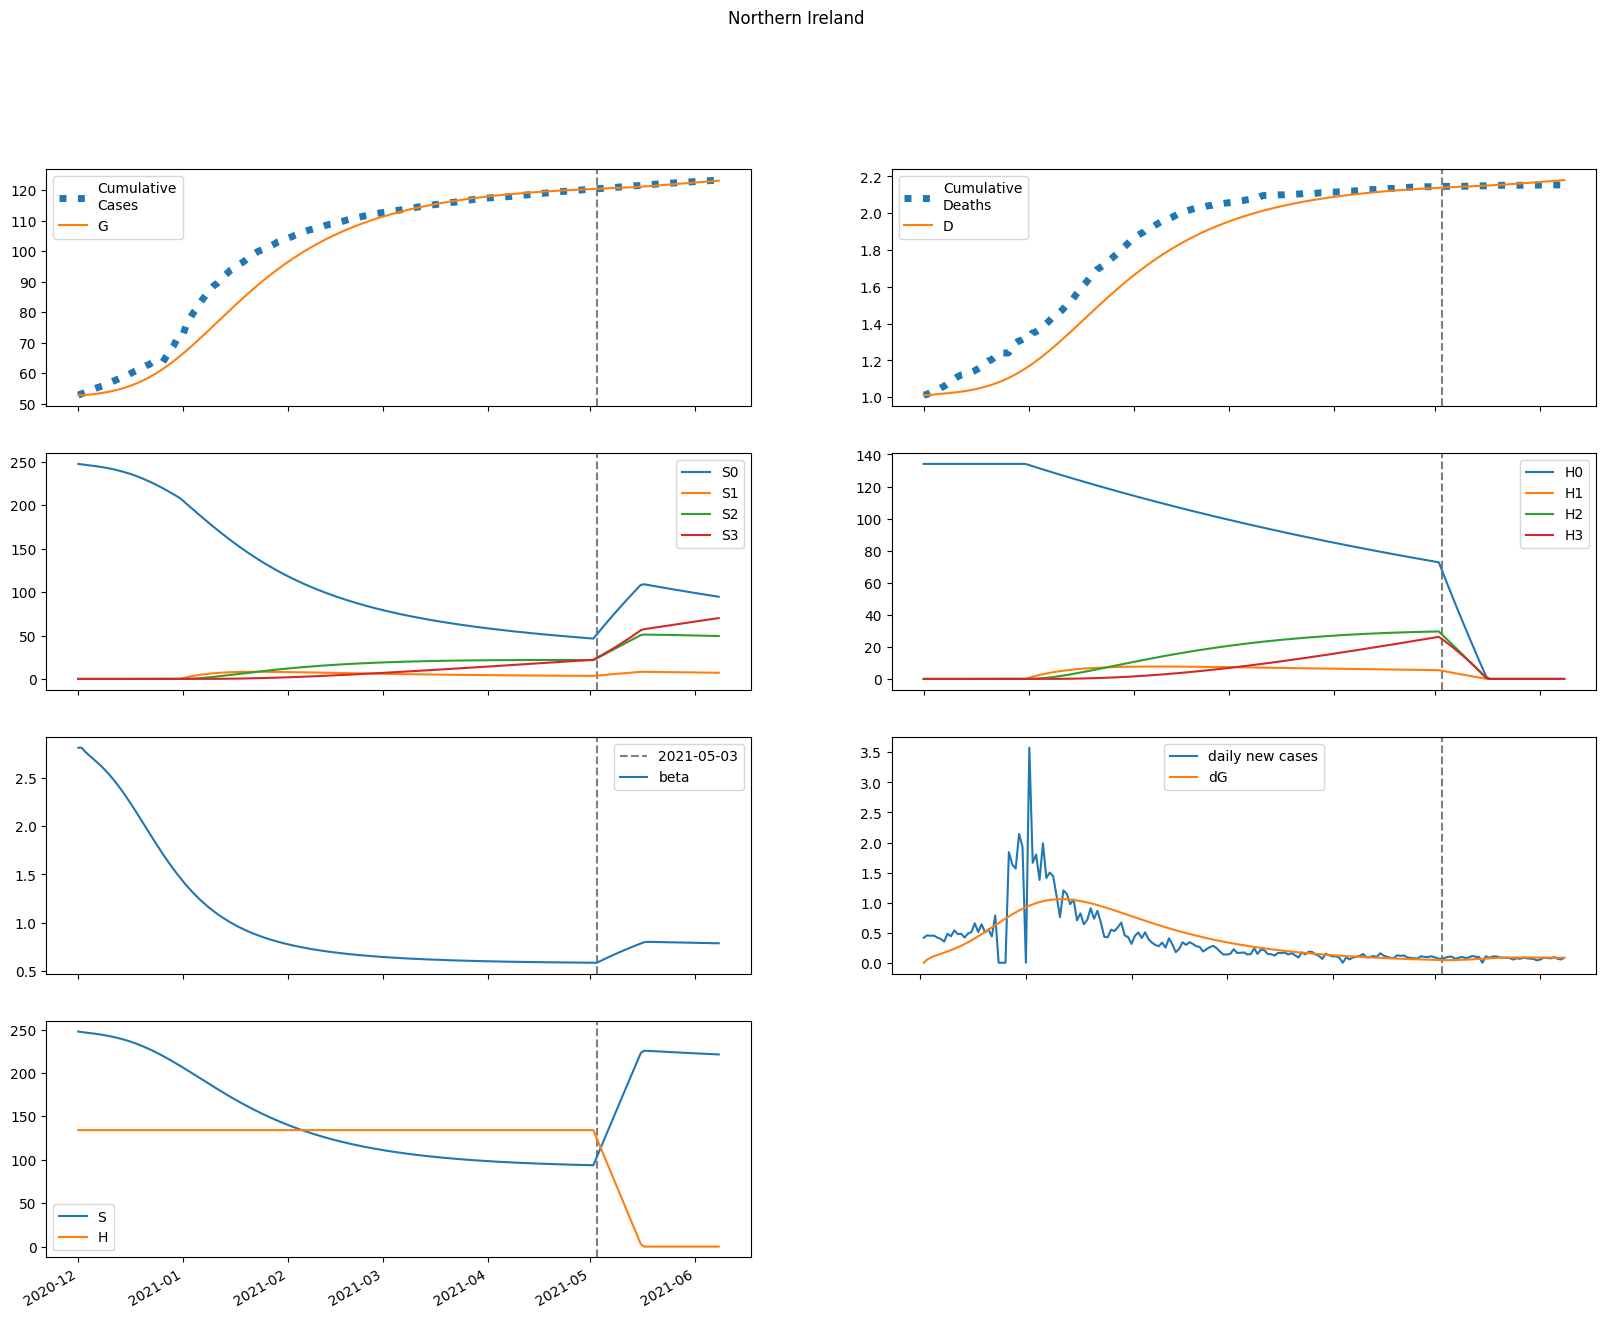

The data file committed next to this chart (first rows):
series, 2020-12-01, 2020-12-02, 2020-12-03, 2020-12-04, 2020-12-05, 2020-12-06, 2020-12-07, 2020-12-08, 2020-12-09, 2020-12-10, 2020-12-11, 2020-12-12, 2020-12-13, 2020-12-14, 2020-12-15, 2020-12-16, 2020-12-17, 2020-12-18, 2020-12-19, 2020-12-20, 2020-12-21, 2020-12-22, 2020-12-23
S, 247618, 247049, 246562, 246097, 245620, 245113, 244561, 243956, 243291, 242560, 241759, 240882, 239925, 238886, 237760, 236546, 235242, 233846, 232359, 230781, 229114, 227358, 225519
E, 0.0, 569.1, 939.9, 1213, 1442, 1655, 1869, 2093, 2331, 2586, 2859, 3153, 3466, 3798, 4148, 4515, 4898, 5294, 5701, 6115, 6535, 6956, 7376
I, 680.5, 513.6, 438.7, 415.6, 422.6, 448.4, 487.1, 535.5, 592.2, 656.2, 727.5, 805.9, 891.4, 984, 1084, 1191, 1304, 1424, 1550, 1682, 1819, 1960, 2104
A, 866, 831.3, 863.1, 936, 1037, 1161, 1303, 1465, 1645, 1846, 2068, 2312, 2580, 2873, 3192, 3538, 3913, 4316, 4749, 5210, 5701, 6220, 6766
IH, 0.0, 34.45, 43.52, 44.34, 43.58, 43.56, 44.85, 47.47, 51.25, 56.04, 61.72, 68.21, 75.49, 83.51, 92.28, 101.8, 112, 123, 134.6, 147, 159.9, 173.4, 187.4
IN, 132.4, 241.5, 298.7, 331.3, 353.6, 373.3, 394.6, 419.6, 449.7, 485.4, 527.3, 575.7, 630.7, 692.7, 761.7, 838, 921.5, 1012, 1111, 1216, 1328, 1447, 1573
D, 1011, 1011, 1012, 1014, 1016, 1018, 1019, 1021, 1023, 1025, 1027, 1030, 1032, 1035, 1039, 1042, 1046, 1051, 1056, 1061, 1067, 1073, 1080
R, 0.0, 58.05, 149.6, 256.6, 372.6, 496.3, 628.4, 770.6, 924.8, 1093, 1278, 1482, 1707, 1956, 2231, 2535, 2871, 3241, 3648, 4095, 4585, 5120, 5703
G, 52856, 52856, 52907, 52992, 53100, 53230, 53379, 53547, 53734, 53944, 54176, 54433, 54716, 55027, 55368, 55741, 56146, 56586, 57062, 57574, 58123, 58710, 59334
H, 134124, 134124, 134124, 134124, 134124, 134124, 134124, 134124, 134124, 134124, 134124, 134124, 134124, 134124, 134124, 134124, 134124, 134124, 134124, 134124, 134124, 134124, 134124
S0, 247618, 247049, 246562, 246097, 245620, 245113, 244561, 243956, 243291, 242560, 241759, 240882, 239925, 238886, 237760, 236546, 235242, 233846, 232359, 230781, 229114, 227358, 225519
E0, 0.0, 569.1, 939.9, 1213, 1442, 1655, 1869, 2093, 2331, 2586, 2859, 3153, 3466, 3798, 4148, 4515, 4898, 5294, 5701, 6115, 6535, 6956, 7376
I0, 680.5, 513.6, 438.7, 415.6, 422.6, 448.4, 487.1, 535.5, 592.2, 656.2, 727.5, 805.9, 891.4, 984, 1084, 1191, 1304, 1424, 1550, 1682, 1819, 1960, 2104
A0, 866, 831.3, 863.1, 936, 1037, 1161, 1303, 1465, 1645, 1846, 2068, 2312, 2580, 2873, 3192, 3538, 3913, 4316, 4749, 5210, 5701, 6220, 6766
IH0, 0.0, 34.45, 43.52, 44.34, 43.58, 43.56, 44.85, 47.47, 51.25, 56.04, 61.72, 68.21, 75.49, 83.51, 92.28, 101.8, 112, 123, 134.6, 147, 159.9, 173.4, 187.4
IN0, 132.4, 241.5, 298.7, 331.3, 353.6, 373.3, 394.6, 419.6, 449.7, 485.4, 527.3, 575.7, 630.7, 692.7, 761.7, 838, 921.5, 1012, 1111, 1216, 1328, 1447, 1573
D0, 1011, 1011, 1012, 1014, 1016, 1018, 1019, 1021, 1023, 1025, 1027, 1030, 1032, 1035, 1039, 1042, 1046, 1051, 1056, 1061, 1067, 1073, 1080
R0, 0.0, 58.05, 149.6, 256.6, 372.6, 496.3, 628.4, 770.6, 924.8, 1093, 1278, 1482, 1707, 1956, 2231, 2535, 2871, 3241, 3648, 4095, 4585, 5120, 5703
G0, 52856, 52856, 52907, 52992, 53100, 53230, 53379, 53547, 53734, 53944, 54176, 54433, 54716, 55027, 55368, 55741, 56146, 56586, 57062, 57574, 58123, 58710, 59334
H0, 134124, 134124, 134124, 134124, 134124, 134124, 134124, 134124, 134124, 134124, 134124, 134124, 134124, 134124, 134124, 134124, 134124, 134124, 134124, 134124, 134124, 134124, 134124
S1, 0.0, 0.0, 0.0, 0.0, 0.0, 0.0, 0.0, 0.0, 0.0, 0.0, 0.0, 0.0, 0.0, 0.0, 0.0, 0.0, 0.0, 0.0, 0.0, 0.0, 0.0, 0.0, 0.0
E1, 0.0, 0.0, 0.0, 0.0, 0.0, 0.0, 0.0, 0.0, 0.0, 0.0, 0.0, 0.0, 0.0, 0.0, 0.0, 0.0, 0.0, 0.0, 0.0, 0.0, 0.0, 0.0, 0.0
I1, 0.0, 0.0, 0.0, 0.0, 0.0, 0.0, 0.0, 0.0, 0.0, 0.0, 0.0, 0.0, 0.0, 0.0, 0.0, 0.0, 0.0, 0.0, 0.0, 0.0, 0.0, 0.0, 0.0
A1, 0.0, 0.0, 0.0, 0.0, 0.0, 0.0, 0.0, 0.0, 0.0, 0.0, 0.0, 0.0, 0.0, 0.0, 0.0, 0.0, 0.0, 0.0, 0.0, 0.0, 0.0, 0.0, 0.0
IH1, 0.0, 0.0, 0.0, 0.0, 0.0, 0.0, 0.0, 0.0, 0.0, 0.0, 0.0, 0.0, 0.0, 0.0, 0.0, 0.0, 0.0, 0.0, 0.0, 0.0, 0.0, 0.0, 0.0
IN1, 0.0, 0.0, 0.0, 0.0, 0.0, 0.0, 0.0, 0.0, 0.0, 0.0, 0.0, 0.0, 0.0, 0.0, 0.0, 0.0, 0.0, 0.0, 0.0, 0.0, 0.0, 0.0, 0.0
D1, 0.0, 0.0, 0.0, 0.0, 0.0, 0.0, 0.0, 0.0, 0.0, 0.0, 0.0, 0.0, 0.0, 0.0, 0.0, 0.0, 0.0, 0.0, 0.0, 0.0, 0.0, 0.0, 0.0
R1, 0.0, 0.0, 0.0, 0.0, 0.0, 0.0, 0.0, 0.0, 0.0, 0.0, 0.0, 0.0, 0.0, 0.0, 0.0, 0.0, 0.0, 0.0, 0.0, 0.0, 0.0, 0.0, 0.0
G1, 0.0, 0.0, 0.0, 0.0, 0.0, 0.0, 0.0, 0.0, 0.0, 0.0, 0.0, 0.0, 0.0, 0.0, 0.0, 0.0, 0.0, 0.0, 0.0, 0.0, 0.0, 0.0, 0.0
H1, 0.0, 0.0, 0.0, 0.0, 0.0, 0.0, 0.0, 0.0, 0.0, 0.0, 0.0, 0.0, 0.0, 0.0, 0.0, 0.0, 0.0, 0.0, 0.0, 0.0, 0.0, 0.0, 0.0
S2, 0.0, 0.0, 0.0, 0.0, 0.0, 0.0, 0.0, 0.0, 0.0, 0.0, 0.0, 0.0, 0.0, 0.0, 0.0, 0.0, 0.0, 0.0, 0.0, 0.0, 0.0, 0.0, 0.0
E2, 0.0, 0.0, 0.0, 0.0, 0.0, 0.0, 0.0, 0.0, 0.0, 0.0, 0.0, 0.0, 0.0, 0.0, 0.0, 0.0, 0.0, 0.0, 0.0, 0.0, 0.0, 0.0, 0.0
I2, 0.0, 0.0, 0.0, 0.0, 0.0, 0.0, 0.0, 0.0, 0.0, 0.0, 0.0, 0.0, 0.0, 0.0, 0.0, 0.0, 0.0, 0.0, 0.0, 0.0, 0.0, 0.0, 0.0
A2, 0.0, 0.0, 0.0, 0.0, 0.0, 0.0, 0.0, 0.0, 0.0, 0.0, 0.0, 0.0, 0.0, 0.0, 0.0, 0.0, 0.0, 0.0, 0.0, 0.0, 0.0, 0.0, 0.0
IH2, 0.0, 0.0, 0.0, 0.0, 0.0, 0.0, 0.0, 0.0, 0.0, 0.0, 0.0, 0.0, 0.0, 0.0, 0.0, 0.0, 0.0, 0.0, 0.0, 0.0, 0.0, 0.0, 0.0
IN2, 0.0, 0.0, 0.0, 0.0, 0.0, 0.0, 0.0, 0.0, 0.0, 0.0, 0.0, 0.0, 0.0, 0.0, 0.0, 0.0, 0.0, 0.0, 0.0, 0.0, 0.0, 0.0, 0.0
D2, 0.0, 0.0, 0.0, 0.0, 0.0, 0.0, 0.0, 0.0, 0.0, 0.0, 0.0, 0.0, 0.0, 0.0, 0.0, 0.0, 0.0, 0.0, 0.0, 0.0, 0.0, 0.0, 0.0
R2, 0.0, 0.0, 0.0, 0.0, 0.0, 0.0, 0.0, 0.0, 0.0, 0.0, 0.0, 0.0, 0.0, 0.0, 0.0, 0.0, 0.0, 0.0, 0.0, 0.0, 0.0, 0.0, 0.0
G2, 0.0, 0.0, 0.0, 0.0, 0.0, 0.0, 0.0, 0.0, 0.0, 0.0, 0.0, 0.0, 0.0, 0.0, 0.0, 0.0, 0.0, 0.0, 0.0, 0.0, 0.0, 0.0, 0.0
H2, 0.0, 0.0, 0.0, 0.0, 0.0, 0.0, 0.0, 0.0, 0.0, 0.0, 0.0, 0.0, 0.0, 0.0, 0.0, 0.0, 0.0, 0.0, 0.0, 0.0, 0.0, 0.0, 0.0
S3, 0.0, 0.0, 0.0, 0.0, 0.0, 0.0, 0.0, 0.0, 0.0, 0.0, 0.0, 0.0, 0.0, 0.0, 0.0, 0.0, 0.0, 0.0, 0.0, 0.0, 0.0, 0.0, 0.0
E3, 0.0, 0.0, 0.0, 0.0, 0.0, 0.0, 0.0, 0.0, 0.0, 0.0, 0.0, 0.0, 0.0, 0.0, 0.0, 0.0, 0.0, 0.0, 0.0, 0.0, 0.0, 0.0, 0.0
I3, 0.0, 0.0, 0.0, 0.0, 0.0, 0.0, 0.0, 0.0, 0.0, 0.0, 0.0, 0.0, 0.0, 0.0, 0.0, 0.0, 0.0, 0.0, 0.0, 0.0, 0.0, 0.0, 0.0
A3, 0.0, 0.0, 0.0, 0.0, 0.0, 0.0, 0.0, 0.0, 0.0, 0.0, 0.0, 0.0, 0.0, 0.0, 0.0, 0.0, 0.0, 0.0, 0.0, 0.0, 0.0, 0.0, 0.0
IH3, 0.0, 0.0, 0.0, 0.0, 0.0, 0.0, 0.0, 0.0, 0.0, 0.0, 0.0, 0.0, 0.0, 0.0, 0.0, 0.0, 0.0, 0.0, 0.0, 0.0, 0.0, 0.0, 0.0
IN3, 0.0, 0.0, 0.0, 0.0, 0.0, 0.0, 0.0, 0.0, 0.0, 0.0, 0.0, 0.0, 0.0, 0.0, 0.0, 0.0, 0.0, 0.0, 0.0, 0.0, 0.0, 0.0, 0.0
D3, 0.0, 0.0, 0.0, 0.0, 0.0, 0.0, 0.0, 0.0, 0.0, 0.0, 0.0, 0.0, 0.0, 0.0, 0.0, 0.0, 0.0, 0.0, 0.0, 0.0, 0.0, 0.0, 0.0
R3, 0.0, 0.0, 0.0, 0.0, 0.0, 0.0, 0.0, 0.0, 0.0, 0.0, 0.0, 0.0, 0.0, 0.0, 0.0, 0.0, 0.0, 0.0, 0.0, 0.0, 0.0, 0.0, 0.0
G3, 0.0, 0.0, 0.0, 0.0, 0.0, 0.0, 0.0, 0.0, 0.0, 0.0, 0.0, 0.0, 0.0, 0.0, 0.0, 0.0, 0.0, 0.0, 0.0, 0.0, 0.0, 0.0, 0.0
H3, 0.0, 0.0, 0.0, 0.0, 0.0, 0.0, 0.0, 0.0, 0.0, 0.0, 0.0, 0.0, 0.0, 0.0, 0.0, 0.0, 0.0, 0.0, 0.0, 0.0, 0.0, 0.0, 0.0
beta, 2.815, 2.815, 2.775, 2.743, 2.712, 2.682, 2.65, 2.616, 2.58, 2.542, 2.501, 2.457, 2.412, 2.364, 2.314, 2.262, 2.208, 2.154, 2.098, 2.042, 1.985, 1.929, 1.873
